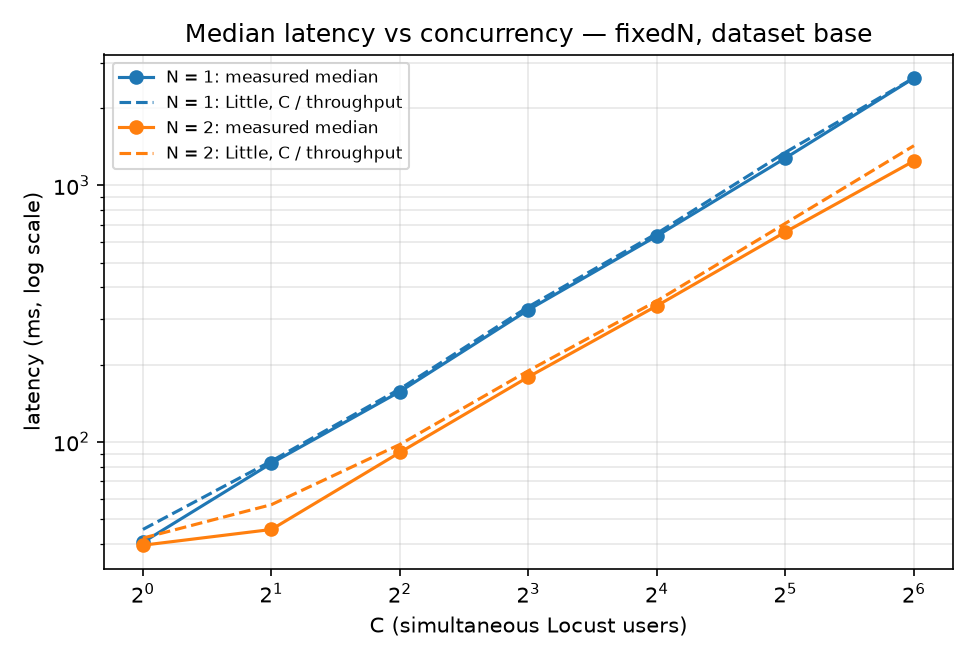

The data file committed next to this chart (first rows):
N_instances, C_concurrency, rep, latency_median_ms, latency_mean_ms, latency_p95_ms, little_prediction_ms_C_over_throughput
1, 1, 1, 41.5, 47.3, 71.6, 47.5
1, 1, 2, 39.6, 43.5, 64.9, 43.7
1, 2, 1, 85.4, 87.1, 122.1, 87.3
1, 2, 2, 79.6, 81.0, 106.0, 81.2
1, 4, 1, 159.7, 163.4, 216.4, 163.6
1, 4, 2, 154.4, 158.0, 206.2, 158.2
1, 8, 1, 321.7, 329.1, 401.2, 329.3
1, 8, 2, 332.7, 343.7, 426.1, 343.9
1, 16, 1, 649.2, 647.4, 815.9, 674.4
1, 16, 2, 621.4, 622.6, 697.7, 627.6
1, 32, 1, 1314, 1388, 1806, 1423
1, 32, 2, 1243, 1242, 1430, 1277
1, 64, 1, 2578, 2578, 2883, 2576
1, 64, 2, 2667, 2668, 2911, 2680
2, 1, 1, 39.3, 41.5, 54.4, 41.6
2, 1, 2, 39.7, 42.5, 58.8, 42.7
2, 2, 1, 42.7, 55.2, 92.5, 55.4
2, 2, 2, 48.3, 58.3, 107.0, 58.4
2, 4, 1, 90.7, 97.0, 185.8, 97.1
2, 4, 2, 91.2, 98.1, 193.3, 98.3
2, 8, 1, 180.5, 189.4, 370.2, 189.6
2, 8, 2, 177.7, 188.9, 398.7, 189.1
2, 16, 1, 339.9, 344.0, 520.3, 361.1
2, 16, 2, 338.9, 343.2, 499.3, 348.3
2, 32, 1, 655.2, 678.3, 1097, 709.2
2, 32, 2, 662.0, 697.0, 1059, 713.8
2, 64, 1, 1188, 1474, 3070, 1479
2, 64, 2, 1304, 1373, 2521, 1382
